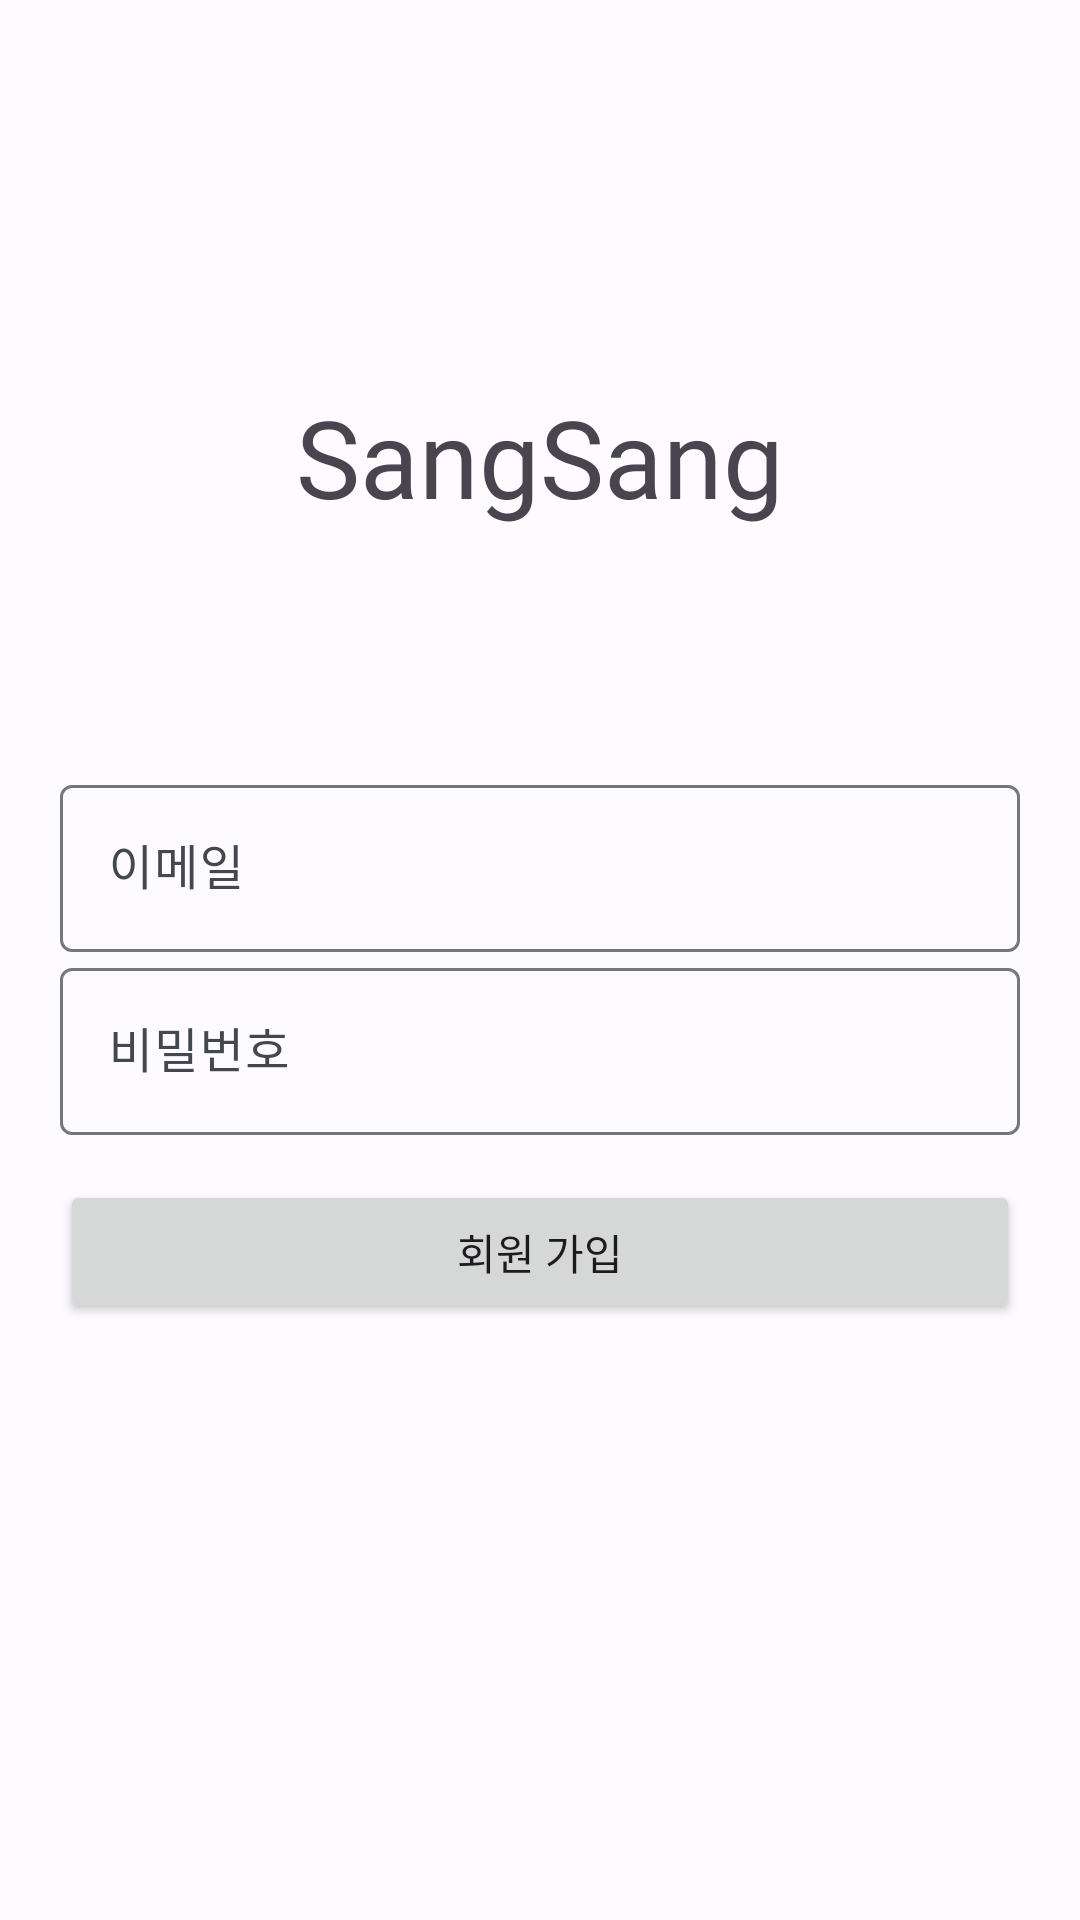

Layout XML and referenced resources for this Android screen:
<!-- AndroidManifest.xml: application theme AppTheme -->
<!-- res/layout/activity_sign_up.xml -->
<?xml version="1.0" encoding="utf-8"?>
<RelativeLayout xmlns:android="http://schemas.android.com/apk/res/android"
    xmlns:tools="http://schemas.android.com/tools"
    android:layout_width="match_parent"
    android:layout_height="match_parent"
    tools:context=".view.login.SignUpActivity">

    <LinearLayout
        android:id="@+id/signUp_layout"
        android:layout_width="match_parent"
        android:layout_height="wrap_content"
        android:layout_marginTop="88dp"
        android:orientation="vertical"
        tools:ignore="UselessParent">

        <TextView
            android:layout_width="match_parent"
            android:layout_height="wrap_content"
            android:layout_marginLeft="20dp"
            android:layout_marginTop="40dp"
            android:layout_marginRight="20dp"
            android:layout_marginBottom="80dp"
            android:fontFamily="@font/fontspring_demo_blue_vinyl_regular_ps_ot"
            android:gravity="center"
            android:text="@string/app_name"
            android:textSize="36sp" />

        <com.google.android.material.textfield.TextInputLayout
            android:id="@+id/emailInputLayout"
            android:layout_width="match_parent"
            android:layout_height="wrap_content"
            android:layout_marginLeft="20dp"
            android:layout_marginRight="20dp">

            <EditText
                android:id="@+id/email"
                android:layout_width="match_parent"
                android:layout_height="wrap_content"
                android:ems="10"
                android:hint="@string/email"
                android:inputType="textEmailAddress"
                android:maxLines="1"
                tools:ignore="Autofill,TextFields" />

        </com.google.android.material.textfield.TextInputLayout>

        <com.google.android.material.textfield.TextInputLayout
            android:id="@+id/passwordInputLayout"
            android:layout_width="match_parent"
            android:layout_height="wrap_content"
            android:layout_marginLeft="20dp"
            android:layout_marginRight="20dp">

            <EditText
                android:id="@+id/password"
                android:layout_width="match_parent"
                android:layout_height="wrap_content"
                android:hint="@string/password"
                android:inputType="textPassword"
                android:maxLines="1"
                tools:ignore="Autofill,TextFields" />

        </com.google.android.material.textfield.TextInputLayout>

        <Button
            android:id="@+id/signUpButton"
            android:layout_width="match_parent"
            android:layout_height="48dp"
            android:layout_marginLeft="20dp"
            android:layout_marginTop="15dp"
            android:layout_marginRight="20dp"
            android:text="@string/signUp" />

    </LinearLayout>

</RelativeLayout>
<!-- resources referenced by this layout -->
<resources>
  <string name="app_name">SangSang</string>
  <string name="email">이메일</string>
  <string name="password">비밀번호</string>
  <string name="signUp">회원 가입</string>
  <style name="AppTheme" parent="Theme.Material3.Light.NoActionBar">
          <item name="colorPrimary">@color/md_theme_light_primary</item>
          <item name="colorOnPrimary">@color/md_theme_light_onPrimary</item>
          <item name="colorPrimaryContainer">@color/md_theme_light_primaryContainer</item>
          <item name="colorOnPrimaryContainer">@color/md_theme_light_onPrimaryContainer</item>
          <item name="colorSecondary">@color/md_theme_light_secondary</item>
          <item name="colorOnSecondary">@color/md_theme_light_onSecondary</item>
          <item name="colorSecondaryContainer">@color/md_theme_light_secondaryContainer</item>
          <item name="colorOnSecondaryContainer">@color/md_theme_light_onSecondaryContainer</item>
          <item name="colorTertiary">@color/md_theme_light_tertiary</item>
          <item name="colorOnTertiary">@color/md_theme_light_onTertiary</item>
          <item name="colorTertiaryContainer">@color/md_theme_light_tertiaryContainer</item>
          <item name="colorOnTertiaryContainer">@color/md_theme_light_onTertiaryContainer</item>
          <item name="colorError">@color/md_theme_light_error</item>
          <item name="colorErrorContainer">@color/md_theme_light_errorContainer</item>
          <item name="colorOnError">@color/md_theme_light_onError</item>
          <item name="colorOnErrorContainer">@color/md_theme_light_onErrorContainer</item>
          <item name="android:colorBackground">@color/md_theme_light_background</item>
          <item name="colorOnBackground">@color/md_theme_light_onBackground</item>
          <item name="colorSurface">@color/md_theme_light_surface</item>
          <item name="colorOnSurface">@color/md_theme_light_onSurface</item>
          <item name="colorSurfaceVariant">@color/md_theme_light_surfaceVariant</item>
          <item name="colorOnSurfaceVariant">@color/md_theme_light_onSurfaceVariant</item>
          <item name="colorOutline">@color/md_theme_light_outline</item>
          <item name="colorOnSurfaceInverse">@color/md_theme_light_inverseOnSurface</item>
          <item name="colorSurfaceInverse">@color/md_theme_light_inverseSurface</item>
          <item name="colorPrimaryInverse">@color/md_theme_light_inversePrimary</item>
      </style>
  <color name="md_theme_light_primary">#215FA6</color>
  <color name="md_theme_light_onPrimary">#FFFFFF</color>
  <color name="md_theme_light_primaryContainer">#D5E3FF</color>
  <color name="md_theme_light_onPrimaryContainer">#001C3B</color>
  <color name="md_theme_light_secondary">#3A57BA</color>
  <color name="md_theme_light_onSecondary">#FFFFFF</color>
  <color name="md_theme_light_secondaryContainer">#DCE1FF</color>
  <color name="md_theme_light_onSecondaryContainer">#001551</color>
  <color name="md_theme_light_tertiary">#006688</color>
  <color name="md_theme_light_onTertiary">#FFFFFF</color>
  <color name="md_theme_light_tertiaryContainer">#C2E8FF</color>
  <color name="md_theme_light_onTertiaryContainer">#001E2C</color>
  <color name="md_theme_light_error">#BA1A1A</color>
  <color name="md_theme_light_errorContainer">#FFDAD6</color>
  <color name="md_theme_light_onError">#FFFFFF</color>
  <color name="md_theme_light_onErrorContainer">#410002</color>
  <color name="md_theme_light_background">#FDFBFF</color>
  <color name="md_theme_light_onBackground">#1A1C1E</color>
  <color name="md_theme_light_surface">#FDFBFF</color>
  <color name="md_theme_light_onSurface">#1A1C1E</color>
  <color name="md_theme_light_surfaceVariant">#E0E2EC</color>
  <color name="md_theme_light_onSurfaceVariant">#43474E</color>
  <color name="md_theme_light_outline">#74777F</color>
  <color name="md_theme_light_inverseOnSurface">#F1F0F4</color>
  <color name="md_theme_light_inverseSurface">#2F3033</color>
  <color name="md_theme_light_inversePrimary">#A6C8FF</color>
</resources>
